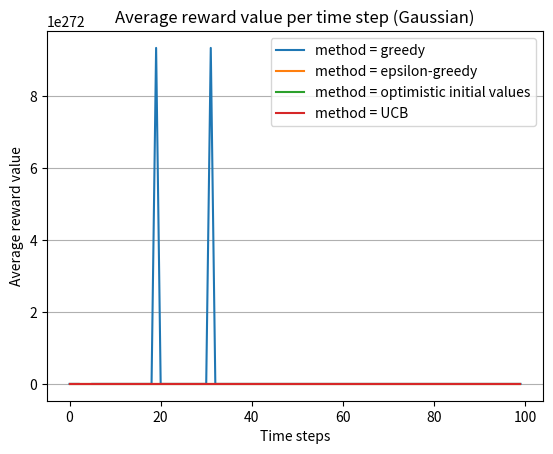

Reproduce this figure in Python.
# Reinforcement Learning - Assignment 1

import numpy as np
import random
import matplotlib.pyplot as plt
import math

class Action:
    def __init__(self, id):
        self.id = id
        # current reward return average
        self.mean = 0
        # number of trials
        self.T = 0
        # probability of success (for Bernoulli)
        self.p = 0
        self.std = 1

    # initial reward average
    def start_reward(self, reward):
        self.mean = reward

    # return reward from standard normal distribution
    def choose_action(self):
        ## this one has more control over variance and std
        reward = np.random.normal(self.mean, self.std)
        return np.round(reward, 1)

        ## randn gives a distribution from some standardized normal distribution (mean 0 and variance 1)
        # reward = np.random.randn() + self.id
        # return reward

    def choose_action_bernoulli(self):
        if random.random() > self.mean:
            return 0.0
        else:
            return 1.0
        # return np.random.binomial(1, self.p)
        #return np.random.binomial(1, self.p, size=1)[0]

    # update the action-value estimate
    def update(self, x):
        self.T += 1
        # action-value function
        self.mean = (1 - 1.0 / self.T) * self.mean + 1.0 / self.T * x

def initialize_actions(k):
    actions = []
    for a in range(1, k + 1):
        actions.append(Action(a))

    return actions

def e_greedy(k, eps, T):

    actions = initialize_actions(k)

    # choose a percentage of indexes given epsilon
    random_list = []
    nr = int(eps * float(T))
    for i in range(nr):
        random_list.append(random.randint(0, T))

    # keep track of chosen actions and their rewards
    chosen_actions = []
    chosen_rewards = np.empty(T)
    total = 0

    for i in range(T):

        if i in random_list:
            # explore
            j = np.random.choice(k)
        else:
            # exploit
            j = np.argmax([a.mean for a in actions])

        x = actions[j].choose_action()
        actions[j].update(x)
        chosen_rewards[i] = x
        chosen_actions.append(actions[j].id)
        total += x

    avg = np.cumsum(chosen_rewards) / (np.arange(T) + 1)

    return chosen_rewards

def optimistic_initial_values(eps, start, k, T):

    # initialize actions
    actions = []
    for a in range(1, k + 1):
        actions.append(Action(a))
        # set initial reward
        Action(a).start_reward(start)

    # choose a percentage of indexes given epsilon
    random_list = []
    nr = int(eps * float(T))
    for i in range(nr):
        random_list.append(random.randint(0, T))

    # keep track of chosen actions and their rewards
    chosen_actions = []
    chosen_rewards = np.empty(T)

    for i in range(T):

        if i in random_list:
            # explore
            j = np.random.choice(k)
        else:
            # exploit
            j = np.argmax([a.mean for a in actions])

        x = actions[j].choose_action()
        actions[j].update(x)
        chosen_rewards[i] = x
        chosen_actions.append(actions[j].id)

    return chosen_rewards

def upper_conf_bound(k, T):

    # initialize actions
    actions = []
    for a in range(1, k + 1):
        actions.append(Action(a))

    # keep track of chosen actions and their rewards
    chosen_actions = []
    chosen_rewards = np.empty(T)
    sums_of_reward = [0] * k
    total_reward = 0

    for n in range(0, T):
        arm = 0
        max_upper_bound = 0
        for i in range(0, k):
            if (actions[i].T > 0):
                average_reward = sums_of_reward[i] / actions[i].T
                c = math.sqrt(2 * math.log(n + 1) / actions[i].T)
                upper_bound = average_reward + c
            else:
                # change this
                upper_bound = 1e400

            if upper_bound > max_upper_bound:
                max_upper_bound = upper_bound
                arm = i

        reward = actions[arm].choose_action()
        actions[arm].update(reward)
        chosen_rewards[n] = reward
        sums_of_reward[arm] += reward
        total_reward += reward
        chosen_actions.append(actions[arm].id)

    return chosen_rewards

# return sum of array values at each index
def sum_arrays(arr1, arr2, T):

    total = np.empty(T)

    for i in range(T):
        total[i] = arr1[i] + arr2[i]

    return total

# function to run N amount of experiments with time step T and total actions k
def run_experiments(N, T, k, method):

    # specify parameters
    eps = 0.1
    initial_reward = 5

    # store sum of rewards at each time step T
    total_rewards = np.empty(T)
    # store average rewards at each time step T
    avg_rewards = np.empty(T)

    for _ in range(N):

        if method == 1:
            chosen_rewards = e_greedy(k, 0, T)
        elif method == 2:
            chosen_rewards = e_greedy(k, eps, T)
        elif method == 3:
            chosen_rewards = optimistic_initial_values(eps, initial_reward, k, T)
        elif method == 4:
            chosen_rewards = upper_conf_bound(k, T)

        # sum up rewards at each time step
        total_rewards = sum_arrays(total_rewards, chosen_rewards, T)

    # take average of rewards at each time step
    for i in range(T):
        avg_rewards[i] = total_rewards[i] / N

    return avg_rewards

if __name__ == '__main__':

    # actions/arms
    k = 5
    # time steps per experiment
    T = 100
    # number of experiments
    N = 300

    # store avg rewards after running experiment N times
    avg_rewards = np.empty(T)

    for i in range(1,5):
        avg_rewards = run_experiments(N, T, k, i)
        if i == 1:
            plt.plot(avg_rewards, label="method = greedy")
        elif i == 2:
            plt.plot(avg_rewards, label="method = epsilon-greedy")
        elif i == 3:
            plt.plot(avg_rewards, label="method = optimistic initial values")
        elif i == 4:
            plt.plot(avg_rewards, label="method = UCB")

    plt.title('Average reward value per time step (Gaussian)')
    plt.ylabel('Average reward value')
    plt.xlabel('Time steps')

    plt.legend()
    axes = plt.gca()
    axes.yaxis.grid()
    plt.show()

